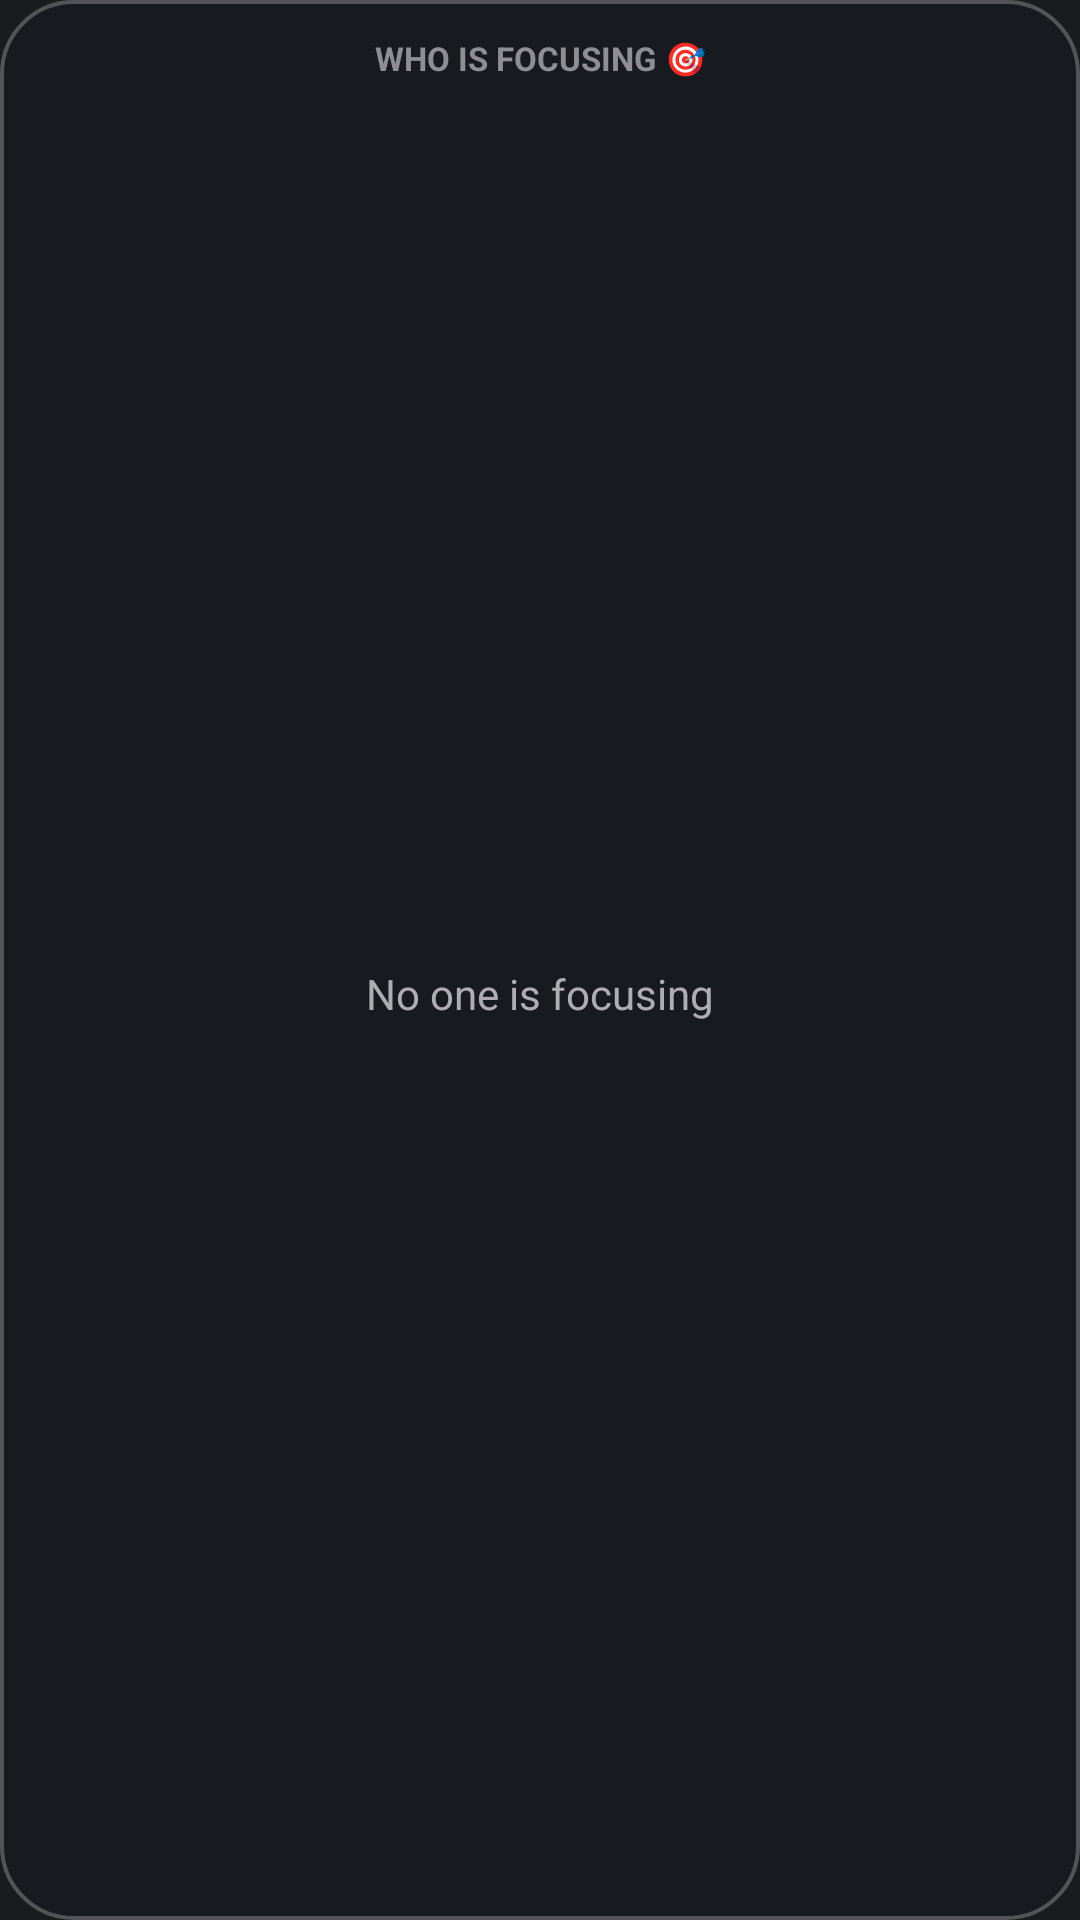

Write the Android layout XML for this screen, with the resource values it uses.
<!-- AndroidManifest.xml: application theme Theme.MyApplication -->
<!-- res/layout/widget_friends_focus.xml -->
<?xml version="1.0" encoding="utf-8"?>
<LinearLayout xmlns:android="http://schemas.android.com/apk/res/android"
    android:id="@+id/widget_root"
    android:layout_width="match_parent"
    android:layout_height="match_parent"
    android:background="@drawable/widget_background"
    android:orientation="vertical"
    android:padding="12dp">

    <TextView
        android:id="@+id/widget_title"
        android:layout_width="match_parent"
        android:layout_height="wrap_content"
        android:text="Who is Focusing 🎯"
        android:textColor="#8E8E93"
        android:textSize="11sp"
        android:textStyle="bold"
        android:gravity="center"
        android:textAllCaps="true" />

    <LinearLayout
        android:id="@+id/focus_pill_container"
        android:layout_width="match_parent"
        android:layout_height="match_parent"
        android:gravity="center"
        android:orientation="horizontal"
        android:layout_marginTop="8dp">

        <TextView
            android:id="@+id/focus_status_text"
            android:layout_width="wrap_content"
            android:layout_height="wrap_content"
            android:text="No one is focusing"
            android:textColor="#AEAEB2"
            android:textSize="14sp"
            android:textStyle="normal"
            android:gravity="center" />
    </LinearLayout>
</LinearLayout>
<!-- resources referenced by this layout -->
<resources>
  <!-- drawable widget_background (drawable) -->
  <?xml version="1.0" encoding="utf-8"?>
  <shape xmlns:android="http://schemas.android.com/apk/res/android"
      android:shape="rectangle">
      <solid android:color="#3C141724" />
      <corners android:radius="24dp" />
      <stroke
          android:width="1.2dp"
          android:color="#40FFFFFF" />
  </shape>
  <style name="Theme.MyApplication" parent="android:Theme.DeviceDefault.NoActionBar" />
</resources>
